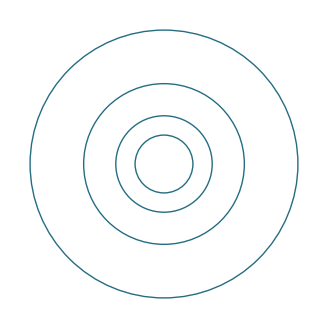

Reproduce this figure in Python.
"""01 Follow recursive calls down to the base case, then follow the returns."""
from pathlib import Path
import sys
import matplotlib.pyplot as plt

if "__file__" in globals():
    WEEK_DIR = Path(__file__).resolve().parents[1]
else:
    WEEK_DIR = Path.cwd()
    if WEEK_DIR.name in {"tutorial", "references", "exercises", "solutions", "optional"}:
        WEEK_DIR = WEEK_DIR.parent
    if (WEEK_DIR / "Week07" / "tutorial").is_dir():
        WEEK_DIR = WEEK_DIR / "Week07"
sys.path.insert(0, str(WEEK_DIR / "tutorial"))
OUTPUT_DIR = WEEK_DIR / "outputs"
OUTPUT_DIR.mkdir(exist_ok=True)


def countdown(n):
    print("call", n)
    if n == 0:
        print("base case")
        return []
    rest = countdown(n - 1)
    print("return", n)
    return [n] + rest


def shrinking_radii(radius, remaining):
    if remaining == 0 or radius < 0.2:
        return []
    return [radius] + shrinking_radii(radius * 0.6, remaining - 1)


if __name__ == "__main__":
    result = countdown(3)
    print("Result:", result)  # [3, 2, 1]
    radii = shrinking_radii(2.0, 4)
    print("Radii:", radii)  # 2, 1.2, 0.72, 0.432
    fig, ax = plt.subplots(figsize=(4, 4))
    for radius in radii:
        ax.add_patch(plt.Circle((0, 0), radius, fill=False, color="#256d82"))
    ax.set(xlim=(-2.3, 2.3), ylim=(-2.3, 2.3))
    ax.set_aspect("equal")
    ax.axis("off")
    fig.savefig(OUTPUT_DIR / "01_recursion.png", dpi=160)
    plt.show()
    plt.close(fig)
